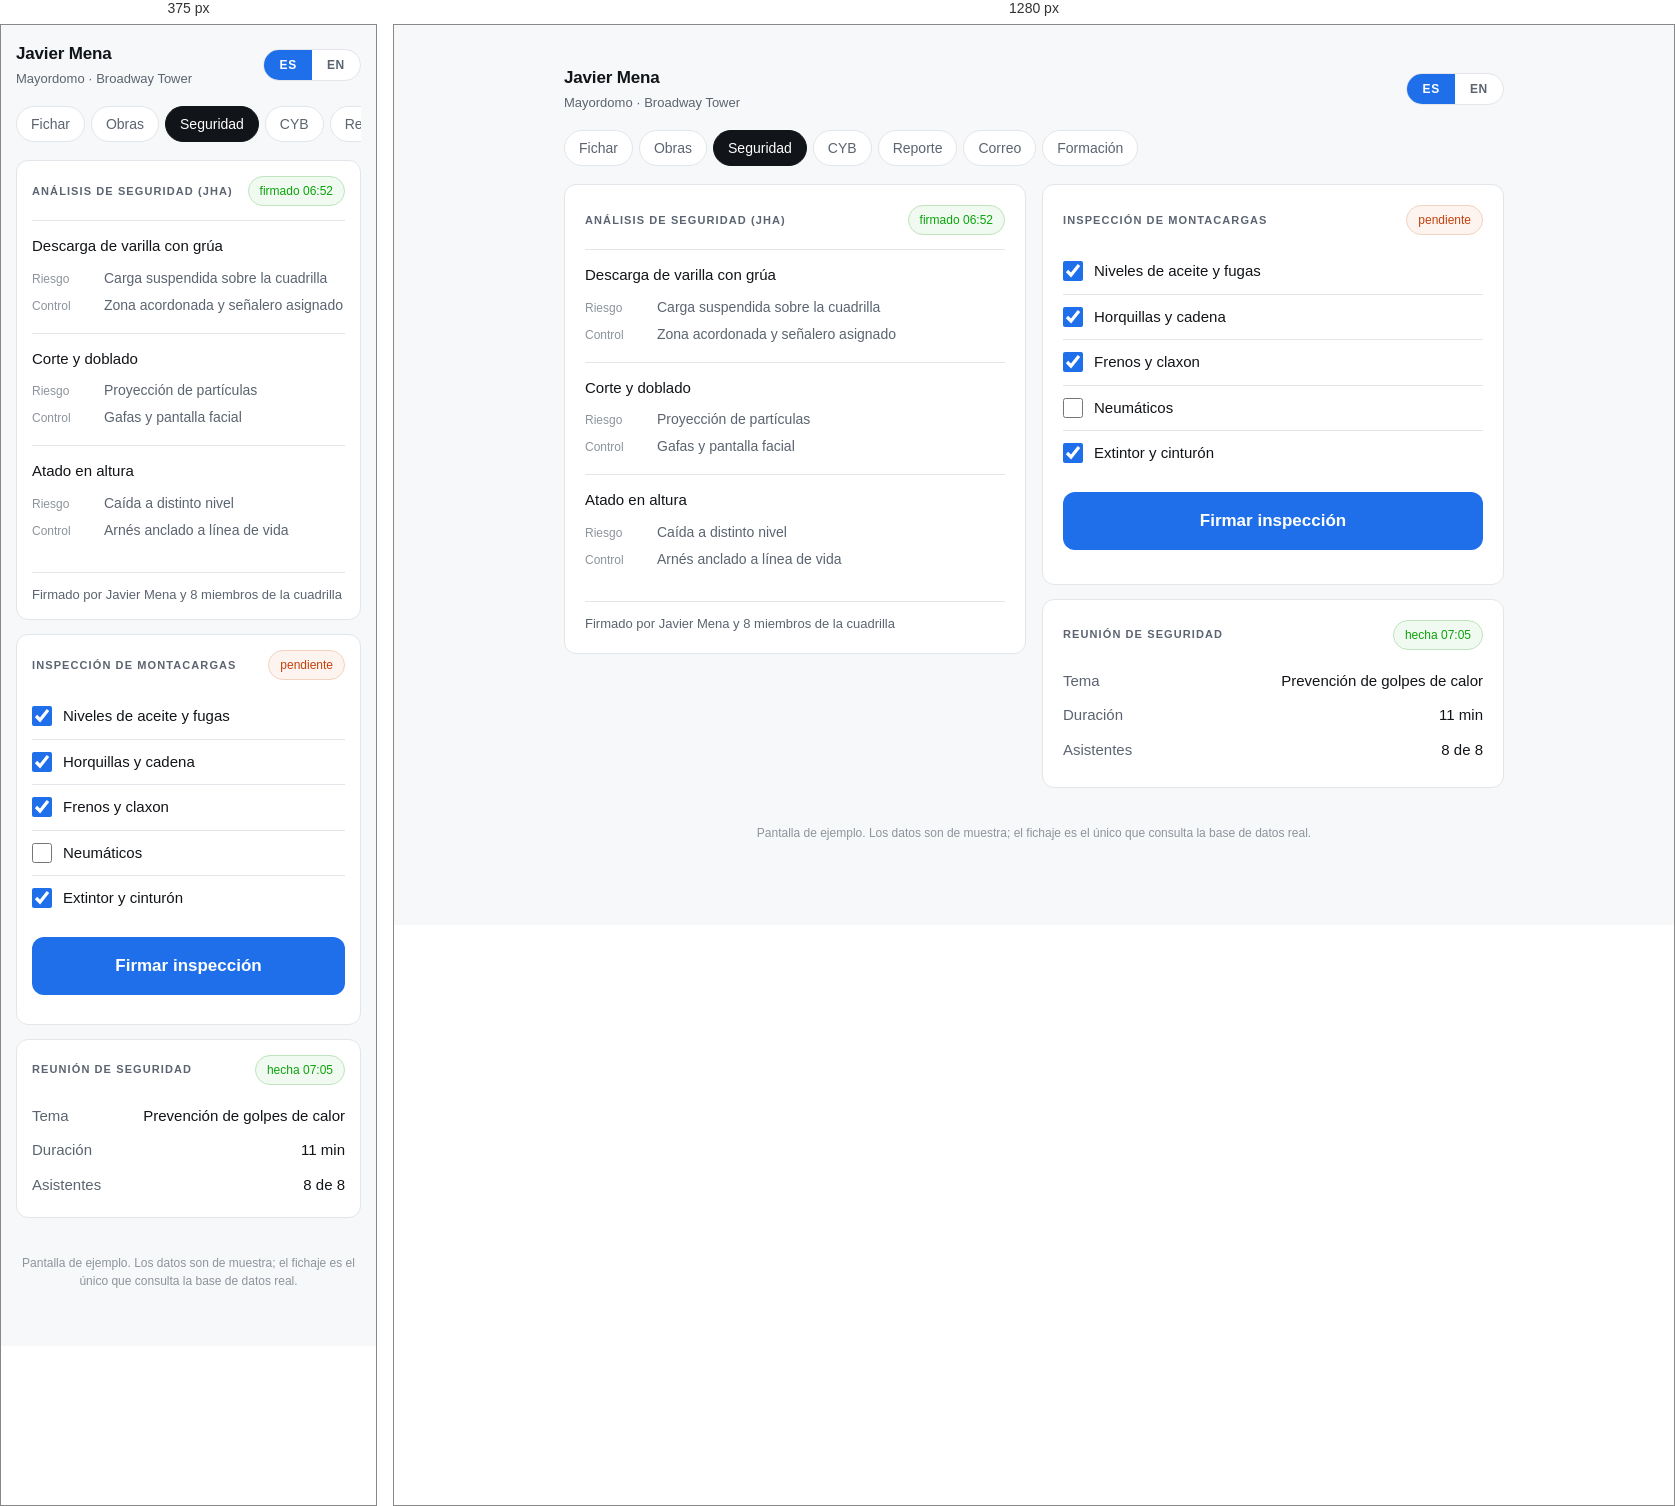
Rendered at 375 px and 1280 px, left to right.

<!-- file: seguridad.html -->
<!DOCTYPE html>
<html lang="es"><head>
<meta charset="utf-8"/>
<meta name="viewport" content="width=device-width, initial-scale=1"/>
<title>Seguridad · Golden State</title>
<link rel="preconnect" href="https://fonts.googleapis.com"/>
<link rel="preconnect" href="https://fonts.gstatic.com" crossorigin/>
<link href="https://fonts.googleapis.com/css2?family=Geist:wght@400;500;600&display=swap" rel="stylesheet"/>
<link rel="stylesheet" href="estilo.css"/>
</head><body>

<div class="telefono">

 <header>
  <div>
   <div class="quien">Javier Mena</div>
   <div class="rol" data-es="Mayordomo · Broadway Tower" data-en="Foreman · Broadway Tower">Mayordomo · Broadway Tower</div>
  </div>
  <span class="idioma">
   <button class="on" onclick="idioma('es')">ES</button>
   <button onclick="idioma('en')">EN</button>
  </span>
 </header>

 <nav class="menu"><a href="index.html" class="" data-es="Fichar" data-en="Clock in">Fichar</a><a href="obras.html" class="" data-es="Obras" data-en="Jobs">Obras</a><a href="seguridad.html" class="on" data-es="Seguridad" data-en="Safety">Seguridad</a><a href="cyb.html" class="" data-es="CYB" data-en="CYB">CYB</a><a href="reporte.html" class="" data-es="Reporte" data-en="Report">Reporte</a><a href="correo.html" class="" data-es="Correo" data-en="Email">Correo</a><a href="formacion.html" class="" data-es="Formación" data-en="Training">Formación</a></nav>


 <div class="columnas">
 <div class="col">

 <section class="tarjeta">
  <div class="chead"><div class="rotulo" data-es="Análisis de seguridad (JHA)" data-en="Job hazard analysis (JHA)">Análisis de seguridad (JHA)</div>
   <span class="chip chip-ok"><span data-es="firmado 06:52" data-en="signed 06:52">firmado 06:52</span></span></div>
  
   <div class="paso">
    <div class="n"><span data-es="Descarga de varilla con grúa" data-en="Unloading rebar with crane">Descarga de varilla con grúa</span></div>
    <div class="par"><span class="et"><span data-es="Riesgo" data-en="Hazard">Riesgo</span></span><span><span data-es="Carga suspendida sobre la cuadrilla" data-en="Suspended load over the crew">Carga suspendida sobre la cuadrilla</span></span></div>
    <div class="par"><span class="et"><span data-es="Control" data-en="Control">Control</span></span><span><span data-es="Zona acordonada y señalero asignado" data-en="Area roped off, signaller assigned">Zona acordonada y señalero asignado</span></span></div>
   </div>
   <div class="paso">
    <div class="n"><span data-es="Corte y doblado" data-en="Cutting and bending">Corte y doblado</span></div>
    <div class="par"><span class="et"><span data-es="Riesgo" data-en="Hazard">Riesgo</span></span><span><span data-es="Proyección de partículas" data-en="Flying particles">Proyección de partículas</span></span></div>
    <div class="par"><span class="et"><span data-es="Control" data-en="Control">Control</span></span><span><span data-es="Gafas y pantalla facial" data-en="Goggles and face shield">Gafas y pantalla facial</span></span></div>
   </div>
   <div class="paso">
    <div class="n"><span data-es="Atado en altura" data-en="Tying at height">Atado en altura</span></div>
    <div class="par"><span class="et"><span data-es="Riesgo" data-en="Hazard">Riesgo</span></span><span><span data-es="Caída a distinto nivel" data-en="Fall from height">Caída a distinto nivel</span></span></div>
    <div class="par"><span class="et"><span data-es="Control" data-en="Control">Control</span></span><span><span data-es="Arnés anclado a línea de vida" data-en="Harness anchored to lifeline">Arnés anclado a línea de vida</span></span></div>
   </div>
  <div class="firma"><span data-es="Firmado por Javier Mena y 8 miembros de la cuadrilla" data-en="Signed by Javier Mena and 8 crew members">Firmado por Javier Mena y 8 miembros de la cuadrilla</span></div>
 </section>

 </div>
 <div class="col">

 <section class="tarjeta">
  <div class="chead"><div class="rotulo" data-es="Inspección de montacargas" data-en="Forklift inspection">Inspección de montacargas</div>
   <span class="chip chip-aviso"><span data-es="pendiente" data-en="pending">pendiente</span></span></div>
  
   <label class="check">
    <input type="checkbox" checked/>
    <span><span data-es="Niveles de aceite y fugas" data-en="Oil levels and leaks">Niveles de aceite y fugas</span></span>
   </label>
   <label class="check">
    <input type="checkbox" checked/>
    <span><span data-es="Horquillas y cadena" data-en="Forks and chain">Horquillas y cadena</span></span>
   </label>
   <label class="check">
    <input type="checkbox" checked/>
    <span><span data-es="Frenos y claxon" data-en="Brakes and horn">Frenos y claxon</span></span>
   </label>
   <label class="check">
    <input type="checkbox" />
    <span><span data-es="Neumáticos" data-en="Tyres">Neumáticos</span></span>
   </label>
   <label class="check">
    <input type="checkbox" checked/>
    <span><span data-es="Extintor y cinturón" data-en="Extinguisher and belt">Extintor y cinturón</span></span>
   </label>
  <button class="fichar" style="margin-top:16px" data-es="Firmar inspección" data-en="Sign inspection">Firmar inspección</button>
 </section>

 <section class="tarjeta">
  <div class="chead"><div class="rotulo" data-es="Reunión de seguridad" data-en="Tailgate meeting">Reunión de seguridad</div>
   <span class="chip chip-ok"><span data-es="hecha 07:05" data-en="done 07:05">hecha 07:05</span></span></div>
  <div class="datos">
   <div><span data-es="Tema" data-en="Topic">Tema</span><b><span data-es="Prevención de golpes de calor" data-en="Heat illness prevention">Prevención de golpes de calor</span></b></div>
   <div><span data-es="Duración" data-en="Duration">Duración</span><b class="num">11 min</b></div>
   <div><span data-es="Asistentes" data-en="Attendees">Asistentes</span><b class="num">8 de 8</b></div>
  </div>
 </section>

 </div>
 </div>


 <p class="muestra" data-es="Pantalla de ejemplo. Los datos son de muestra; el fichaje es el único que consulta la base de datos real."
    data-en="Sample screen. The data is illustrative; clock-in is the only one that queries the real database.">Pantalla de ejemplo. Los datos son de muestra; el fichaje es el único que consulta la base de datos real.</p>
</div>

<script src="idioma.js"></script>
</body></html>


/* @media block from estilo.css */
@media (min-width: 880px) {
  .telefono { max-width:940px; }
  .columnas { display:grid; grid-template-columns:1fr 1fr; gap:16px; align-items:start; }
  .col { min-width:0; }
  .mapa { height:200px; }
}